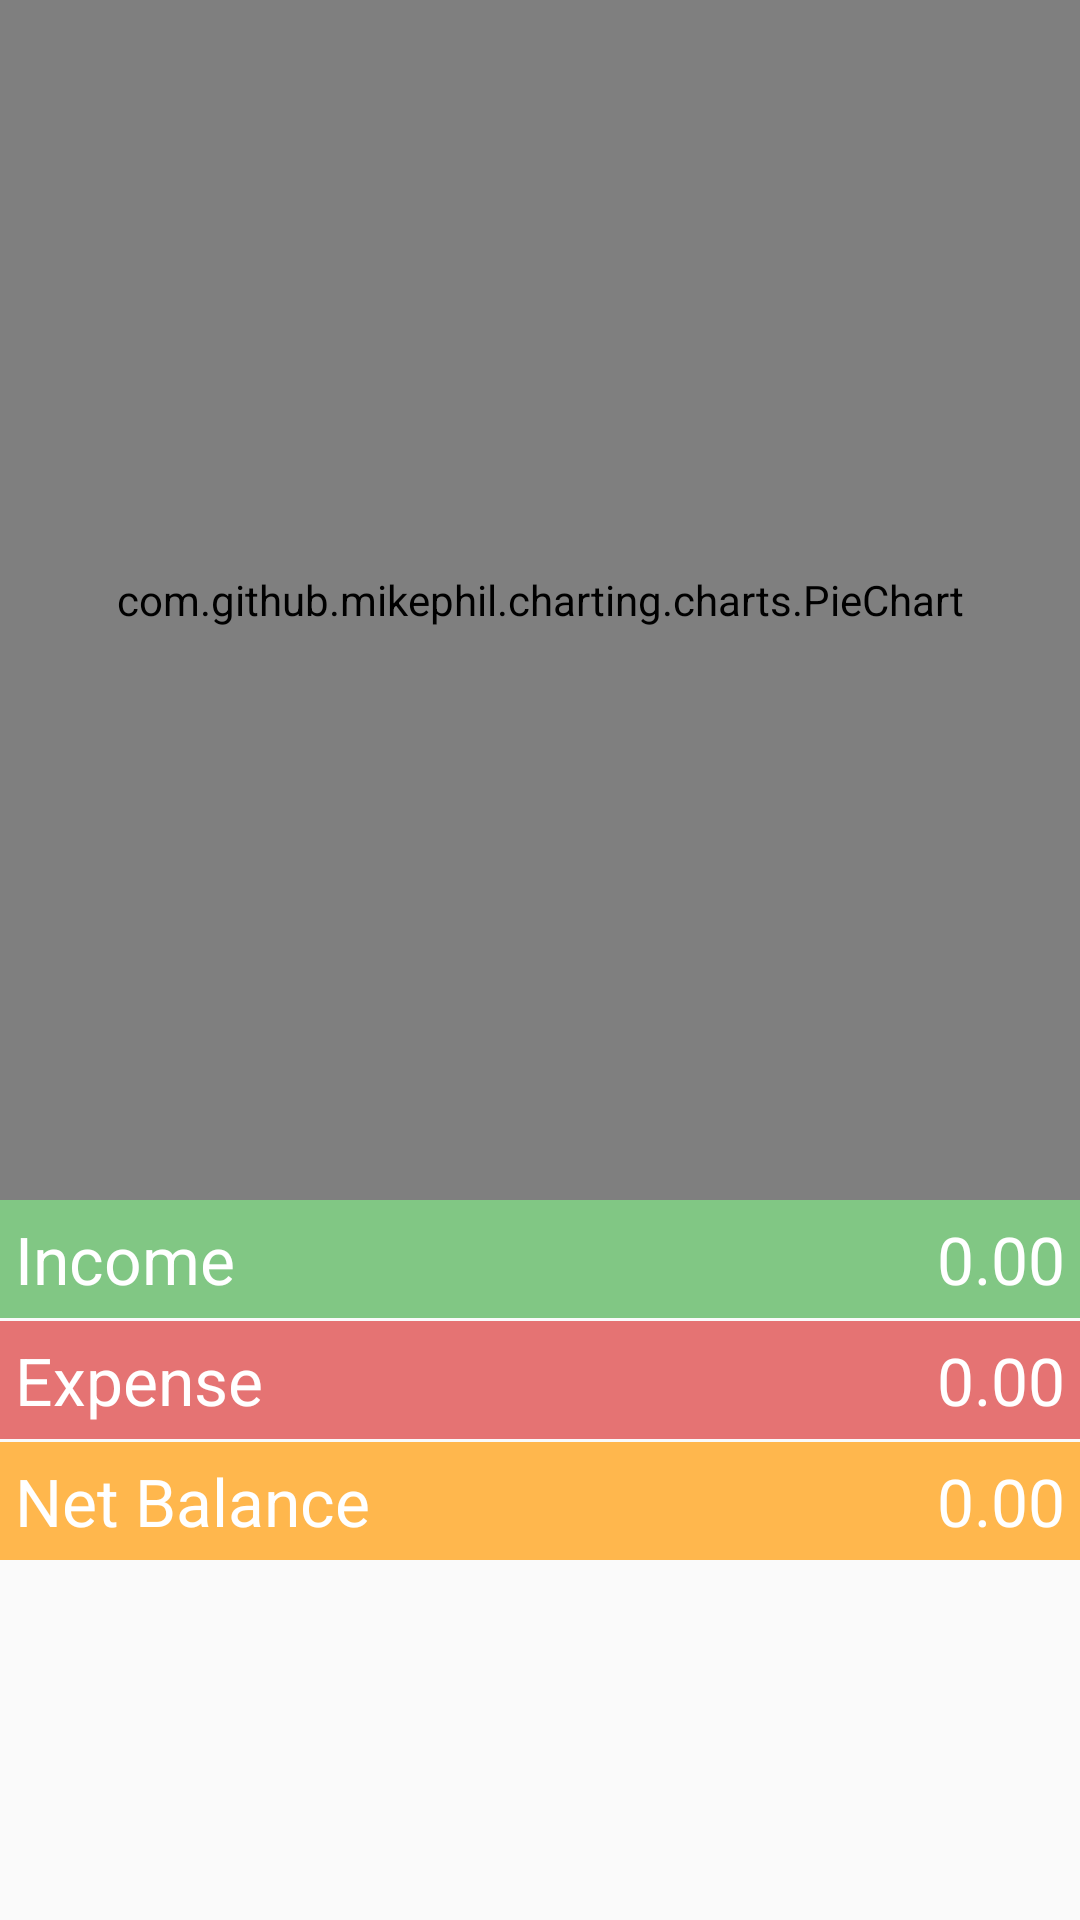

Produce the Android XML layout that renders to this screen, including the resource entries it uses.
<!-- AndroidManifest.xml: application theme AppTheme -->
<!-- res/layout/fragment_pie_chart.xml -->
<?xml version="1.0" encoding="utf-8"?>
<ScrollView
    xmlns:android="http://schemas.android.com/apk/res/android"
    xmlns:tools="http://schemas.android.com/tools"
    android:layout_width="match_parent"
    android:layout_height="match_parent"
    android:scrollbars="vertical">
    <LinearLayout
        android:orientation="vertical"
        android:layout_width="match_parent"
        android:layout_height="match_parent">

        <com.github.mikephil.charting.charts.PieChart
            android:id="@+id/pieChart"
            android:padding="10dp"
            android:layout_width="match_parent"
            android:layout_height="400dp"
            android:textAlignment="viewEnd"/>

        <LinearLayout
            android:layout_width="match_parent"
            android:layout_height="wrap_content"
            android:weightSum="2"
            android:orientation="horizontal"
            android:padding="5dp"
            android:background="@color/green_300"
            android:gravity="center"
            android:scrollbars="vertical">

            <TextView
                android:layout_width="0dp"
                android:layout_weight="1.5"
                android:layout_height="wrap_content"
                android:text="Income"
                android:textColor="@color/white"
                android:textSize="@dimen/large_text"/>

            <TextView
                android:layout_width="0dp"
                android:layout_weight="0.5"
                android:layout_height="wrap_content"
                android:id="@+id/chart_income_text"
                android:textColor="@color/white"
                android:text="0.00"
                android:textSize="@dimen/large_text"
                android:gravity="end"/>

        </LinearLayout>

        <View
            android:layout_width="match_parent"
            android:layout_height="1dp"/>

        <LinearLayout
            android:layout_width="match_parent"
            android:layout_height="wrap_content"
            android:weightSum="2"
            android:orientation="horizontal"
            android:padding="5dp"
            android:background="@color/red_300"
            android:gravity="center">

            <TextView
                android:layout_width="0dp"
                android:layout_weight="1.5"
                android:layout_height="wrap_content"
                android:text="Expense"
                android:textColor="@color/white"
                android:textSize="@dimen/large_text"/>

            <TextView
                android:layout_width="0dp"
                android:layout_weight="0.5"
                android:layout_height="wrap_content"
                android:id="@+id/chart_expense_text"
                android:textColor="@color/white"
                android:text="0.00"
                android:textSize="@dimen/large_text"
                android:gravity="end"/>

        </LinearLayout>

        <View
            android:layout_width="match_parent"
            android:layout_height="1dp"/>

        <LinearLayout
            android:layout_width="match_parent"
            android:layout_height="wrap_content"
            android:weightSum="2"
            android:orientation="horizontal"
            android:padding="5dp"
            android:background="@color/orange_300"
            android:gravity="center">

            <TextView
                android:layout_width="0dp"
                android:layout_weight="1.5"
                android:layout_height="wrap_content"
                android:textColor="@color/white"
                android:text="Net Balance"
                android:textSize="@dimen/large_text"/>

            <TextView
                android:layout_width="0dp"
                android:layout_weight="0.5"
                android:layout_height="wrap_content"
                android:id="@+id/chart_balance_text"
                android:textColor="@color/white"
                android:text="0.00"
                android:textSize="@dimen/large_text"
                android:gravity="end"/>

        </LinearLayout>

    </LinearLayout>
</ScrollView>
<!-- resources referenced by this layout -->
<resources>
  <color name="green_300">#81C784</color>
  <color name="orange_300">#FFB74D</color>
  <color name="red_300">#E57373</color>
  <color name="white">#FFFFFF</color>
  <dimen name="large_text">22sp</dimen>
  <style name="AppTheme" parent="Theme.AppCompat.Light.DarkActionBar">
          
          <item name="colorPrimary">@color/primary</item>
          <item name="colorPrimaryDark">@color/primary_dark</item>
          <item name="colorAccent">@color/accent</item>
          <item name="android:textColorPrimary">@color/primary_text</item>
          <item name="android:textColorSecondary">@color/secondary_text</item>
          <item name="android:icon">@color/icons</item>
          <item name="android:divider">@color/divider</item>
      </style>
  <color name="primary">#00BCD4</color>
  <color name="primary_dark">#0097A7</color>
  <color name="accent">#FF5722</color>
  <color name="primary_text">#212121</color>
  <color name="secondary_text">#727272</color>
  <color name="icons">#FFFFFF</color>
  <color name="divider">#B6B6B6</color>
</resources>
